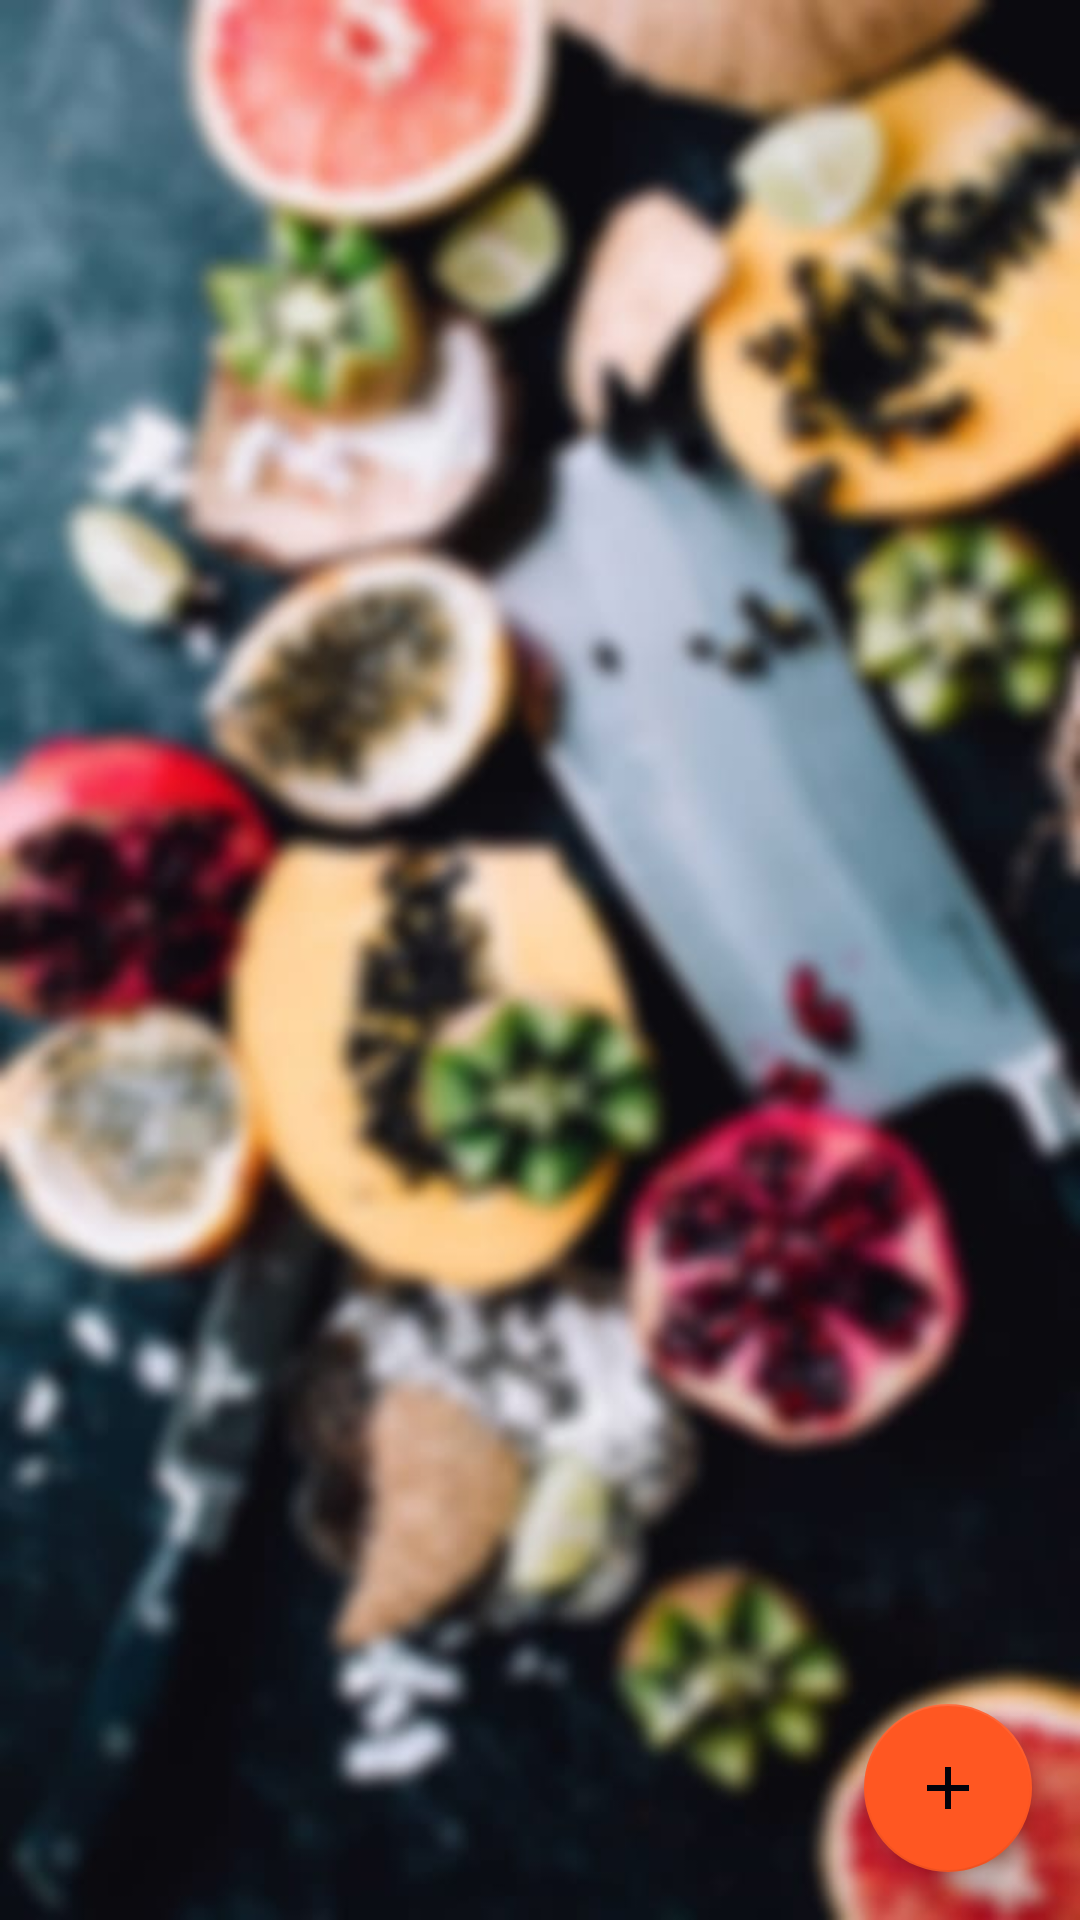

Here is an Android app screen rendered from its layout file. Give the layout XML and the strings, colors and styles it references.
<!-- AndroidManifest.xml: application theme AppTheme -->
<!-- res/layout/activity_to_do_list.xml -->
<?xml version="1.0" encoding="utf-8"?>
<LinearLayout xmlns:android="http://schemas.android.com/apk/res/android"
    xmlns:app="http://schemas.android.com/apk/res-auto"
    xmlns:tools="http://schemas.android.com/tools"
    android:layout_width="match_parent"
    android:layout_height="match_parent"
    android:background="@drawable/fruits"
    android:orientation="vertical"
    tools:context=".ToDoList">

    <androidx.coordinatorlayout.widget.CoordinatorLayout
        android:layout_width="match_parent"
        android:layout_height="match_parent">


        <androidx.recyclerview.widget.RecyclerView
            android:id="@+id/recview"
            android:layout_width="match_parent"
            android:layout_height="match_parent"/>

        <com.google.android.material.floatingactionbutton.FloatingActionButton
            android:id="@+id/fab"
            android:layout_width="wrap_content"
            android:layout_height="wrap_content"
            android:layout_gravity="bottom|end"
            android:layout_margin="16dp"
            android:src="@drawable/ic_baseline_add_24"
            app:backgroundTint="#FF5722"/>

    </androidx.coordinatorlayout.widget.CoordinatorLayout>
</LinearLayout>
<!-- resources referenced by this layout -->
<resources>
  <!-- drawable fruits: jpg bitmap (drawable, 64753 bytes) -->
  <!-- drawable ic_baseline_add_24 (drawable) -->
  <vector android:height="24dp" android:tint="#02020B"
      android:viewportHeight="24" android:viewportWidth="24"
      android:width="24dp" xmlns:android="http://schemas.android.com/apk/res/android">
      <path android:fillColor="@android:color/white" android:pathData="M19,13h-6v6h-2v-6H5v-2h6V5h2v6h6v2z"/>
  </vector>
  <style name="AppTheme" parent="Theme.AppCompat.Light.DarkActionBar">
          
          <item name="colorPrimary">#D15E50</item>
          <item name="colorPrimaryDark">#9E392E</item>
          <item name="colorAccent">@color/colorAccent</item>
      </style>
  <color name="colorAccent">#000000</color>
</resources>
